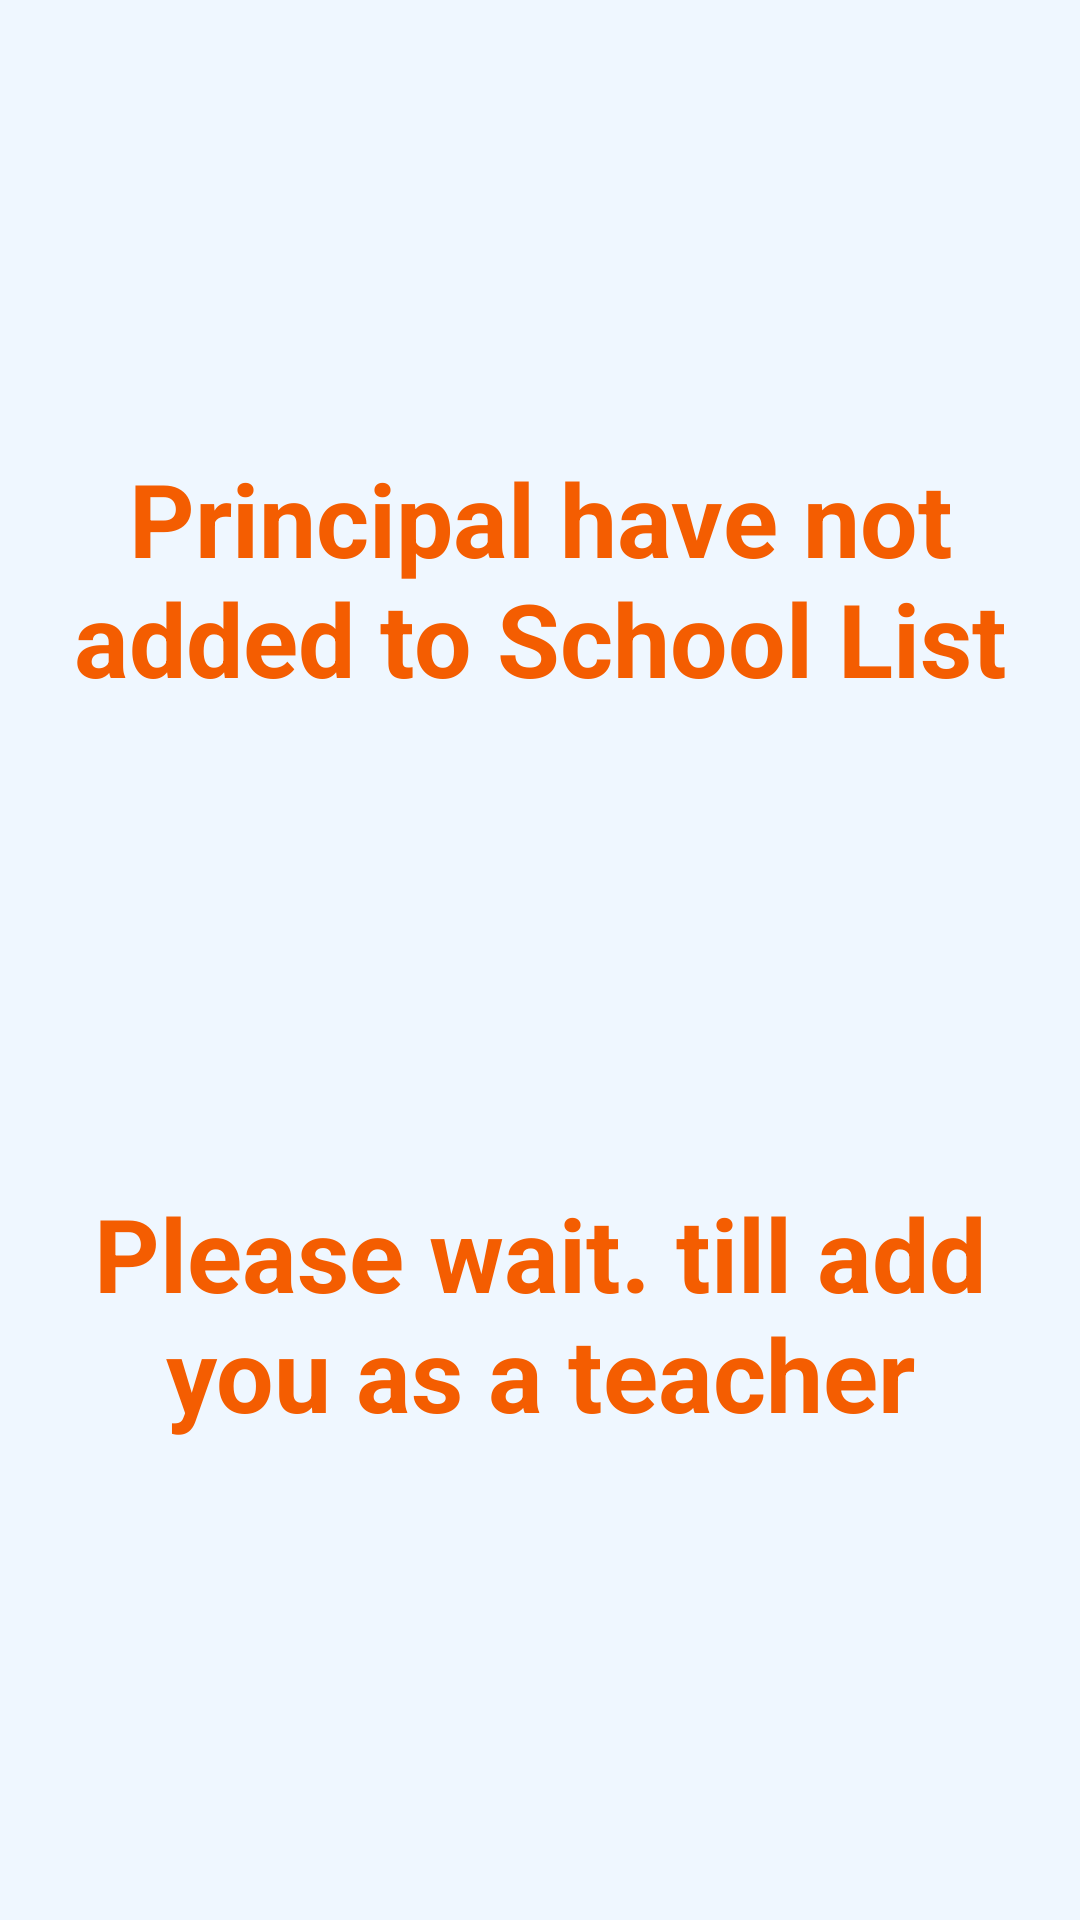

Here is an Android app screen rendered from its layout file. Give the layout XML and the strings, colors and styles it references.
<!-- AndroidManifest.xml: application theme Theme.New_SCS -->
<!-- res/layout/activity_teacher_without_added.xml -->
<?xml version="1.0" encoding="utf-8"?>
<androidx.constraintlayout.widget.ConstraintLayout xmlns:android="http://schemas.android.com/apk/res/android"
    xmlns:app="http://schemas.android.com/apk/res-auto"
    xmlns:tools="http://schemas.android.com/tools"
    android:layout_width="match_parent"
    android:layout_height="match_parent"
    android:background="@color/light_blue"
    tools:context=".TeacherWithoutAdded">

    <TextView
        android:id="@+id/textView"
        android:layout_width="wrap_content"
        android:layout_height="wrap_content"
        android:layout_marginTop="150dp"
        android:paddingHorizontal="20dp"
        android:text="Principal have not added to School List"
        android:textAlignment="center"
        android:textColor="@color/orange"
        android:textSize="34sp"
        android:textStyle="bold"
        app:layout_constraintEnd_toEndOf="parent"
        app:layout_constraintStart_toStartOf="parent"
        app:layout_constraintTop_toTopOf="parent" />

    <TextView
        android:id="@+id/textView90"
        android:layout_width="wrap_content"
        android:layout_height="wrap_content"
        android:paddingHorizontal="20dp"
        android:text="Please wait. till add you as a teacher"
        android:textAlignment="center"
        android:textColor="@color/orange"
        android:textSize="34sp"
        android:textStyle="bold"
        app:layout_constraintBottom_toBottomOf="parent"
        app:layout_constraintEnd_toEndOf="parent"
        app:layout_constraintStart_toStartOf="parent"
        app:layout_constraintTop_toBottomOf="@+id/textView" />
</androidx.constraintlayout.widget.ConstraintLayout>
<!-- resources referenced by this layout -->
<resources>
  <color name="light_blue">#eff7ff</color>
  <color name="orange">#f45d01</color>
  <style name="Theme.New_SCS" parent="Theme.MaterialComponents.DayNight.NoActionBar">
          
          <item name="colorPrimary">@color/purple_500</item>
          <item name="colorPrimaryVariant">@color/purple_700</item>
          <item name="colorOnPrimary">@color/white</item>
          
          <item name="colorSecondary">@color/teal_200</item>
          <item name="colorSecondaryVariant">@color/teal_700</item>
          <item name="colorOnSecondary">@color/black</item>
          
          <item name="android:statusBarColor" tools:targetApi="l">?attr/colorPrimaryVariant</item>
          
      </style>
  <color name="purple_500">#FF6200EE</color>
  <color name="purple_700">#FF3700B3</color>
  <color name="white">#FFFFFFFF</color>
  <color name="teal_200">#FF03DAC5</color>
  <color name="teal_700">#FF018786</color>
  <color name="black">#FF000000</color>
</resources>
